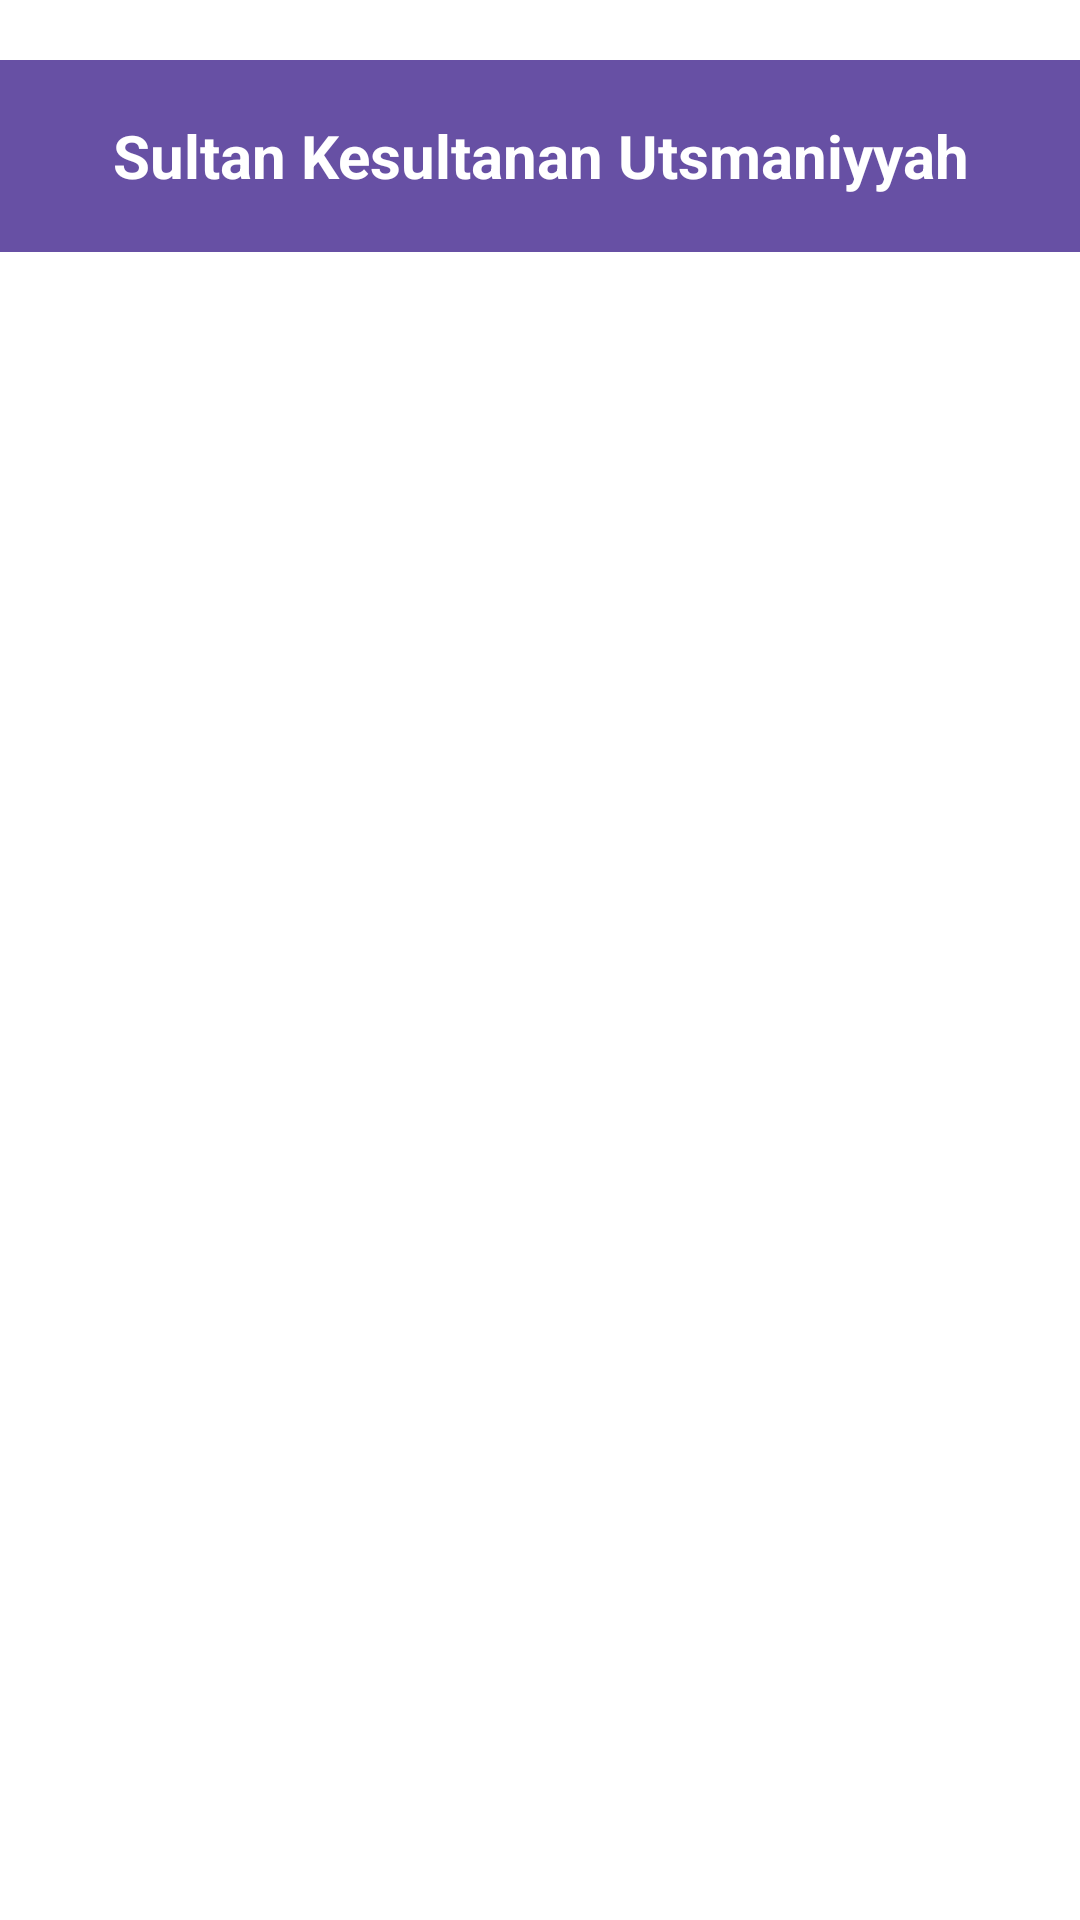

This screen was rendered from an Android layout file. Write that file and the resources it references.
<!-- AndroidManifest.xml: application theme Theme.Tugas6MC21411047 -->
<!-- res/layout/activity_main.xml -->
<?xml version="1.0" encoding="utf-8"?>
<LinearLayout xmlns:android="http://schemas.android.com/apk/res/android"
    xmlns:app="http://schemas.android.com/apk/res-auto"
    xmlns:tools="http://schemas.android.com/tools"
    android:id="@+id/main"
    android:layout_width="match_parent"
    android:layout_height="match_parent"
    android:layout_margin="20dp"
    android:orientation="vertical"
    android:background="@color/white"
    tools:context=".MainActivity">

    <androidx.appcompat.widget.Toolbar
        android:id="@+id/toolbar"
        android:layout_width="match_parent"
        android:layout_height="?attr/actionBarSize"
        android:background="?attr/colorPrimary"
        android:theme="@style/ThemeOverlay.AppCompat.Light"
        app:popupTheme="@style/ThemeOverlay.AppCompat.Dark"
        android:layout_marginTop="20dp">

        <TextView
            android:id="@+id/textview"
            android:layout_width="wrap_content"
            android:layout_height="wrap_content"
            android:text="Sultan Kesultanan Utsmaniyyah"
            android:textAlignment="center"
            android:textSize="20sp"
            android:textColor="@android:color/white"
            android:layout_gravity="center"
            android:textStyle="bold" />
    </androidx.appcompat.widget.Toolbar>

    <ProgressBar
        android:id="@+id/myDataLoaderProgressBar"
        android:layout_width="match_parent"
        android:layout_height="wrap_content"
        android:visibility="gone"
        android:indeterminateBehavior="cycle"
        style="?android:attr/progressBarStyleHorizontal"
        />

    <androidx.recyclerview.widget.RecyclerView
        android:id="@+id/imageRecyclerview"
        android:layout_width="match_parent"
        android:layout_height="wrap_content"
        android:layout_marginTop="15dp"
        />

</LinearLayout>
<!-- resources referenced by this layout -->
<resources>
  <style name="Theme.Tugas6MC21411047" parent="Base.Theme.Tugas6MC21411047" />
  <style name="Base.Theme.Tugas6MC21411047" parent="Theme.Material3.DayNight.NoActionBar">
          
          
      </style>
  <!-- not gathered from this repository: default colours our renderer supplied (Android Studio template values) -->
  <color name="white">#FFFFFFFF</color>
</resources>
